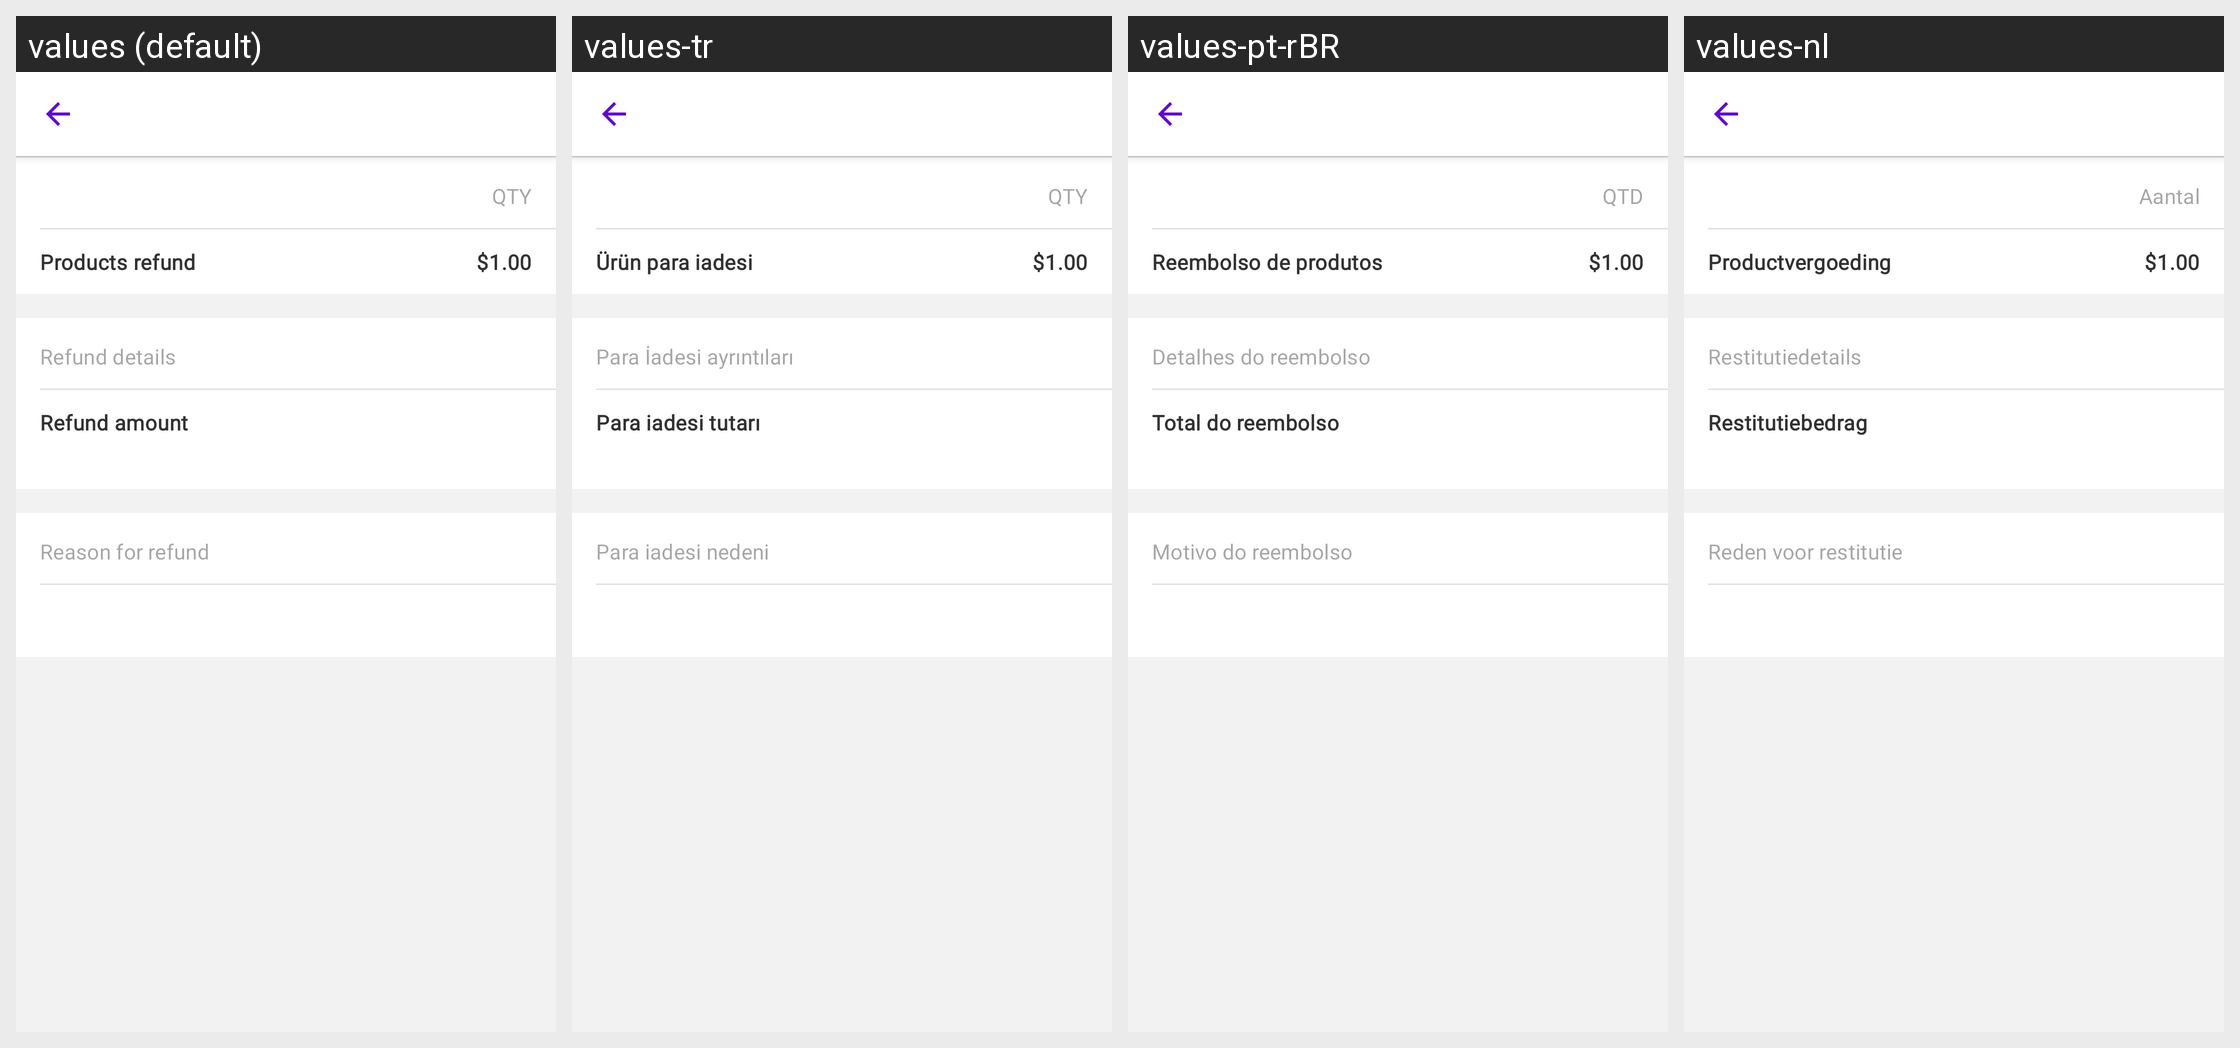

For this localized Android screen grid, give each drawn string resource with its value in every locale shown.
Android screen res/layout/fragment_refund_detail.xml rendered under 4 locales, left to right: values (default), values-tr, values-pt-rBR, values-nl. Device: Nexus 5 (rendered at 1080×1920; each locale shown at half size, 540×960, under a caption strip naming it); theme Theme.Woo.DayNight.
Other locales in the repository, not shown: values-ar, values-de, values-es, values-fr, values-he, values-id, values-it, values-ja, values-ko, values-ru, values-sv, values-zh-rCN, values-zh-rTW.
Strings drawn on this screen, with the default value and each locale's value (text and hints the layout hard-codes, and strings that could not be matched under every locale, appear in the picture but are not listed):

orderdetail_product_qty
  values: QTY
  values-tr: QTY
  values-pt-rBR: QTD
  values-nl: Aantal

order_refunds_refund_details
  values: Refund details
  values-tr: Para İadesi ayrıntıları
  values-pt-rBR: Detalhes do reembolso
  values-nl: Restitutiedetails

order_refunds_refund_amount
  values: Refund amount
  values-tr: Para iadesi tutarı
  values-pt-rBR: Total do reembolso
  values-nl: Restitutiebedrag

order_refunds_reason
  values: Reason for refund
  values-tr: Para iadesi nedeni
  values-pt-rBR: Motivo do reembolso
  values-nl: Reden voor restitutie

order_refunds_products_refund
  values: Products refund
  values-tr: Ürün para iadesi
  values-pt-rBR: Reembolso de produtos
  values-nl: Productvergoeding
